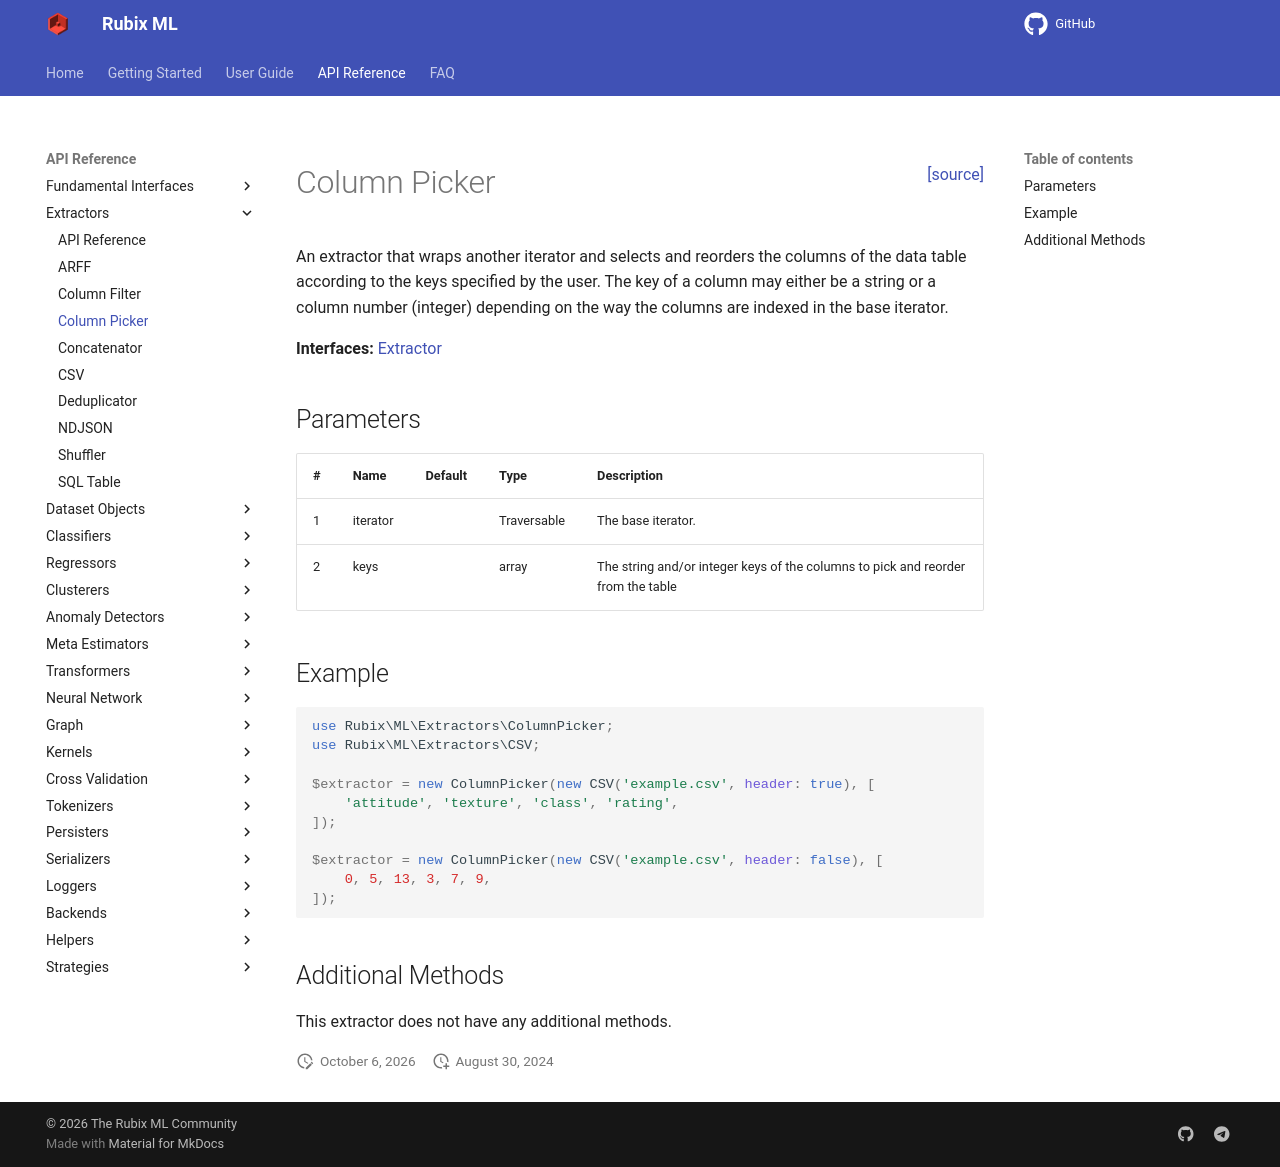

repository: RubixML/ML · page: 3.0/extractors/column-picker.html · generator: mkdocs

<span style="float:right;"><a href="https://github.com/RubixML/ML/blob/master/src/Extractors/ColumnPicker.php">[source]</a></span>

# Column Picker

An extractor that wraps another iterator and selects and reorders the columns of the data table according to the keys specified by the user. The key of a column may either be a string or a column number (integer) depending on the way the columns are indexed in the base iterator.

**Interfaces:** [Extractor](api.md)

## Parameters

| # | Name | Default | Type | Description |
| --- | --- | --- | --- | --- |
| 1 | iterator | | Traversable | The base iterator. |
| 2 | keys | | array | The string and/or integer keys of the columns to pick and reorder from the table |

## Example

```php
use Rubix\ML\Extractors\ColumnPicker;
use Rubix\ML\Extractors\CSV;

$extractor = new ColumnPicker(new CSV('example.csv', header: true), [
    'attitude', 'texture', 'class', 'rating',
]);

$extractor = new ColumnPicker(new CSV('example.csv', header: false), [
    0, 5, 13, 3, 7, 9,
]);
```

## Additional Methods

This extractor does not have any additional methods.
